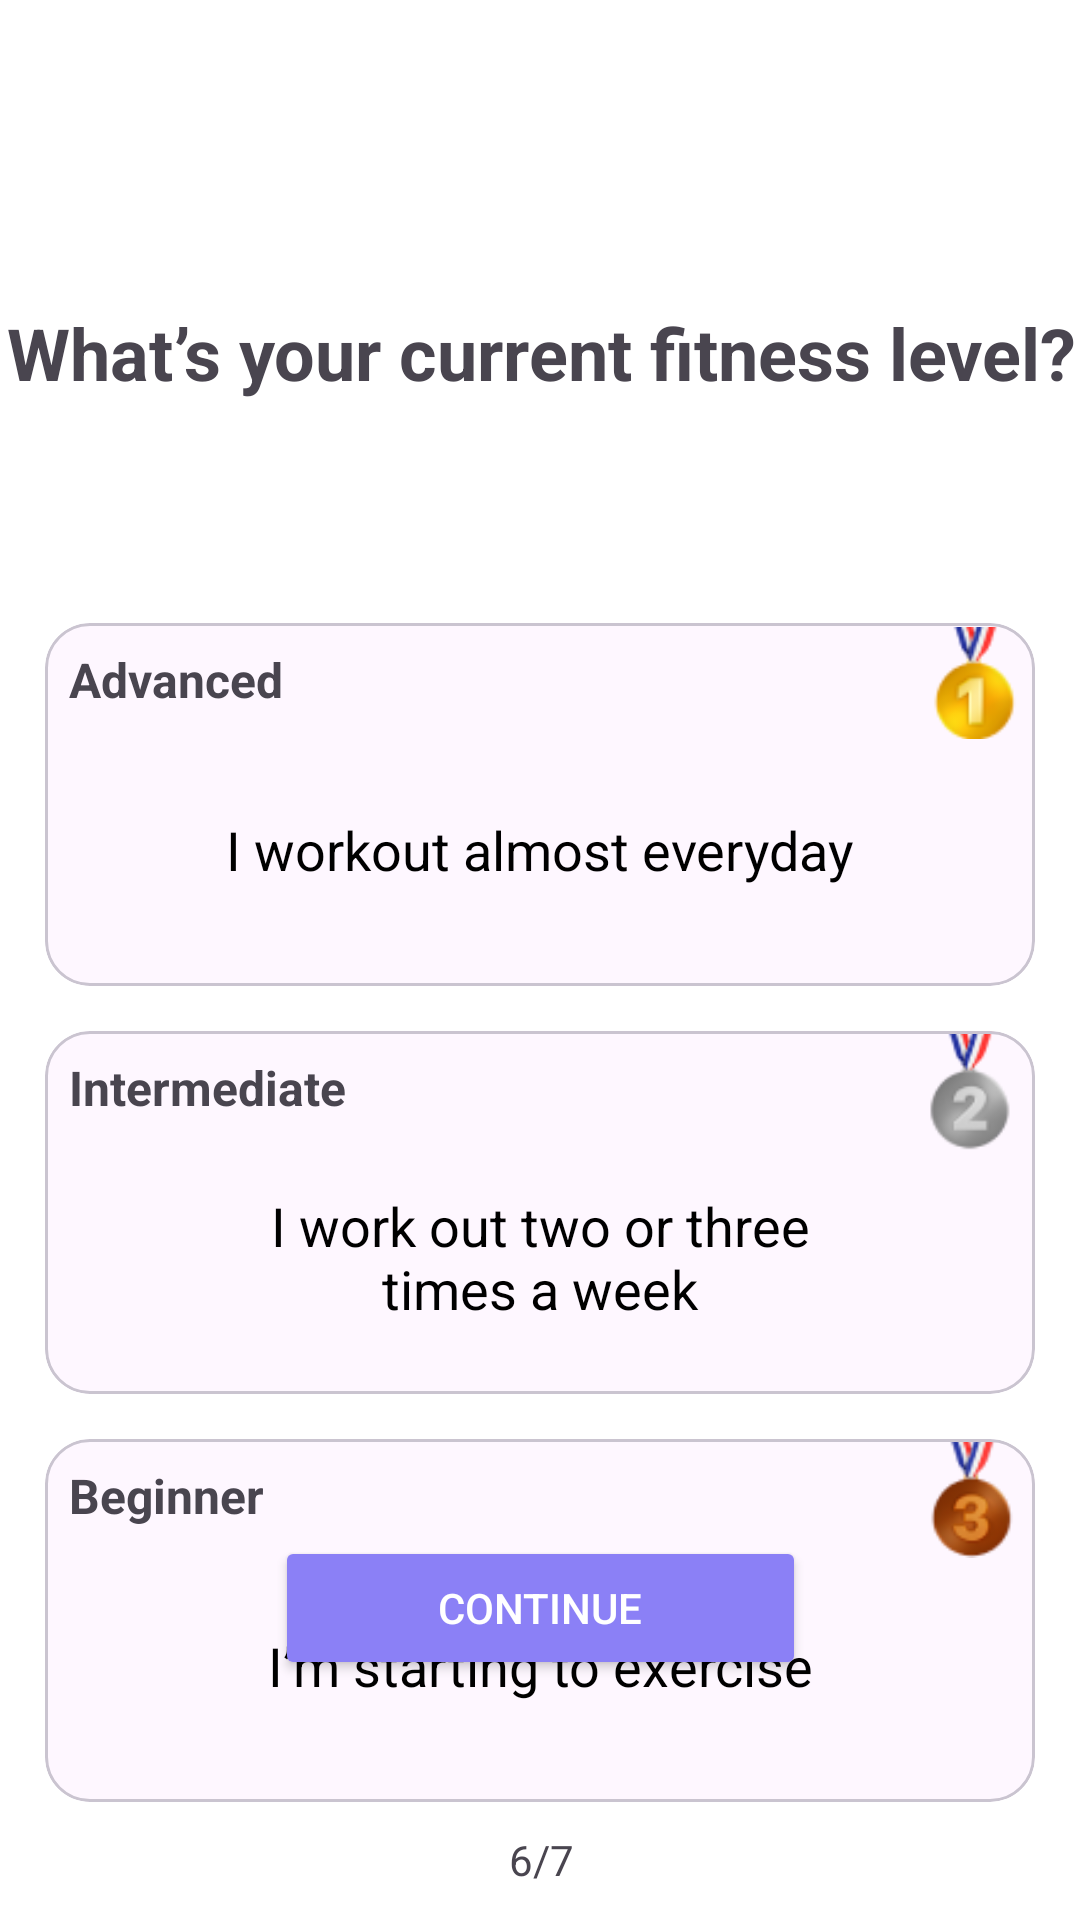

Reconstruct the res/layout file that produces this screen, plus the resources it refers to.
<!-- AndroidManifest.xml: application theme Theme.Project_riseUp -->
<!-- res/layout/activity_fitness_level.xml -->
<androidx.constraintlayout.widget.ConstraintLayout xmlns:android="http://schemas.android.com/apk/res/android"
    xmlns:app="http://schemas.android.com/apk/res-auto"
    android:id="@+id/main"
    android:layout_width="match_parent"
    android:layout_height="match_parent"
    android:background="@color/white">

    <TextView
        android:id="@+id/title_choose"
        android:layout_width="375dp"
        android:layout_height="150dp"
        android:gravity="center"
        android:textStyle="bold"
        android:text="What’s your current fitness level?"
        android:textSize="24sp"
        app:layout_constraintBottom_toBottomOf="parent"
        app:layout_constraintEnd_toEndOf="parent"
        app:layout_constraintStart_toStartOf="parent"
        app:layout_constraintTop_toTopOf="parent"
        app:layout_constraintVertical_bias="0.087" />

    <com.google.android.material.card.MaterialCardView
        android:id="@+id/Advanced_card"
        android:layout_width="match_parent"
        android:layout_height="wrap_content"
        android:layout_margin="15dp"
        android:clickable="true"
        android:elevation="15dp"
        app:cardCornerRadius="15dp"
        app:layout_constraintTop_toBottomOf="@id/title_choose">

        <androidx.constraintlayout.widget.ConstraintLayout
            android:layout_width="match_parent"
            android:layout_height="121dp">

            <ImageView
                android:id="@+id/gold_image"
                android:layout_width="40dp"
                android:layout_height="40dp"
                android:contentDescription="Gold image"
                android:src="@drawable/image_1340"
                app:layout_constraintBottom_toBottomOf="parent"
                app:layout_constraintEnd_toEndOf="parent"
                app:layout_constraintHorizontal_bias="1.0"
                app:layout_constraintStart_toStartOf="parent"
                app:layout_constraintTop_toTopOf="parent"
                app:layout_constraintVertical_bias="0.0" />

            <TextView
                android:id="@+id/advanced_label"
                android:layout_width="wrap_content"
                android:layout_height="wrap_content"
                android:layout_marginStart="8dp"
                android:layout_marginTop="8dp"
                android:text="Advanced"
                android:textSize="16sp"
                android:textStyle="bold"
                app:layout_constraintStart_toStartOf="parent"
                app:layout_constraintTop_toTopOf="parent" />

            <TextView
                android:id="@+id/Advanced_center_text"
                android:layout_width="wrap_content"
                android:layout_height="wrap_content"
                android:gravity="center"
                android:text="I workout almost everyday"
                android:textColor="#000000"
                android:textSize="18sp"
                app:layout_constraintBottom_toBottomOf="parent"
                app:layout_constraintEnd_toEndOf="parent"
                app:layout_constraintHorizontal_bias="0.5"
                app:layout_constraintStart_toStartOf="parent"
                app:layout_constraintTop_toBottomOf="@id/advanced_label"
                app:layout_constraintVertical_bias="0.5" />

        </androidx.constraintlayout.widget.ConstraintLayout>

    </com.google.android.material.card.MaterialCardView>

    <com.google.android.material.card.MaterialCardView
        android:id="@+id/Intermediate_card"
        android:layout_width="match_parent"
        android:layout_height="wrap_content"
        android:layout_margin="15dp"
        android:clickable="true"
        android:elevation="15dp"
        app:cardCornerRadius="15dp"
        app:layout_constraintTop_toBottomOf="@id/Advanced_card">

        <androidx.constraintlayout.widget.ConstraintLayout
            android:layout_width="match_parent"
            android:layout_height="121dp">

            <ImageView
                android:id="@+id/Intermediate_image"
                android:layout_width="40dp"
                android:layout_height="40dp"
                android:contentDescription="Intermediate image"
                android:src="@drawable/image_1339"
                app:layout_constraintBottom_toBottomOf="parent"
                app:layout_constraintEnd_toEndOf="parent"
                app:layout_constraintHorizontal_bias="0.994"
                app:layout_constraintStart_toStartOf="parent"
                app:layout_constraintTop_toTopOf="parent"
                app:layout_constraintVertical_bias="0.0" />

            <TextView
                android:id="@+id/Intermediate_label"
                android:layout_width="wrap_content"
                android:layout_height="wrap_content"
                android:layout_marginStart="8dp"
                android:layout_marginTop="8dp"
                android:text="Intermediate"
                android:textSize="16sp"
                android:textStyle="bold"
                app:layout_constraintStart_toStartOf="parent"
                app:layout_constraintTop_toTopOf="parent" />

            <TextView
                android:id="@+id/Intermediate_center_text"
                android:layout_width="211dp"
                android:layout_height="62dp"
                android:gravity="center"
                android:text="I work out two or three times a week"
                android:textColor="#000000"
                android:textSize="18sp"
                app:layout_constraintBottom_toBottomOf="parent"
                app:layout_constraintEnd_toEndOf="parent"
                app:layout_constraintHorizontal_bias="0.5"
                app:layout_constraintStart_toStartOf="parent"
                app:layout_constraintTop_toBottomOf="@id/Intermediate_label"
                app:layout_constraintVertical_bias="0.5" />

        </androidx.constraintlayout.widget.ConstraintLayout>

    </com.google.android.material.card.MaterialCardView>

    <com.google.android.material.card.MaterialCardView
        android:id="@+id/Beginner_card"
        android:layout_width="match_parent"
        android:layout_height="wrap_content"
        android:layout_margin="15dp"
        android:clickable="true"
        android:elevation="15dp"
        app:cardCornerRadius="15dp"
        app:layout_constraintTop_toBottomOf="@id/Intermediate_card">

        <androidx.constraintlayout.widget.ConstraintLayout
            android:layout_width="match_parent"
            android:layout_height="121dp">

            <ImageView
                android:id="@+id/Beginner_image"
                android:layout_width="40dp"
                android:layout_height="40dp"
                android:contentDescription="Beginner image"
                android:src="@drawable/image_1338"
                app:layout_constraintBottom_toBottomOf="parent"
                app:layout_constraintEnd_toEndOf="parent"
                app:layout_constraintHorizontal_bias="0.997"
                app:layout_constraintStart_toStartOf="parent"
                app:layout_constraintTop_toTopOf="parent"
                app:layout_constraintVertical_bias="0.0" />

            <TextView
                android:id="@+id/Beginner_label"
                android:layout_width="wrap_content"
                android:layout_height="wrap_content"
                android:layout_marginStart="8dp"
                android:layout_marginTop="8dp"
                android:text="Beginner"
                android:textSize="16sp"
                android:textStyle="bold"
                app:layout_constraintStart_toStartOf="parent"
                app:layout_constraintTop_toTopOf="parent" />

            <TextView
                android:id="@+id/Beginner_center_text"
                android:layout_width="wrap_content"
                android:layout_height="wrap_content"
                android:gravity="center"
                android:text="I’m starting to exercise"
                android:textColor="#000000"
                android:textSize="18sp"
                app:layout_constraintBottom_toBottomOf="parent"
                app:layout_constraintEnd_toEndOf="parent"
                app:layout_constraintHorizontal_bias="0.5"
                app:layout_constraintStart_toStartOf="parent"
                app:layout_constraintTop_toBottomOf="@id/Beginner_label"
                app:layout_constraintVertical_bias="0.5" />

        </androidx.constraintlayout.widget.ConstraintLayout>

    </com.google.android.material.card.MaterialCardView>

    <Button
        android:id="@+id/Continue_button"
        android:layout_width="177dp"
        android:layout_height="wrap_content"
        android:layout_marginBottom="80dp"
        android:backgroundTint="#8B80F6"
        android:padding="12dp"
        android:text="Continue"
        android:textColor="#FFFFFF"
        app:layout_constraintBottom_toBottomOf="parent"
        app:layout_constraintEnd_toEndOf="parent"
        app:layout_constraintHorizontal_bias="0.501"
        app:layout_constraintStart_toStartOf="parent" />

    <TextView
        android:id="@+id/textView3"
        android:layout_width="wrap_content"
        android:layout_height="wrap_content"
        android:text="6/7"
        app:layout_constraintBottom_toBottomOf="parent"
        app:layout_constraintEnd_toEndOf="parent"
        app:layout_constraintHorizontal_bias="0.501"
        app:layout_constraintStart_toStartOf="parent"
        app:layout_constraintTop_toTopOf="parent"
        app:layout_constraintVertical_bias="0.983" />

</androidx.constraintlayout.widget.ConstraintLayout>
<!-- resources referenced by this layout -->
<resources>
  <color name="white">#FFFFFFFF</color>
  <!-- drawable image_1338: png bitmap (drawable, 3262 bytes) -->
  <!-- drawable image_1339: png bitmap (drawable, 2827 bytes) -->
  <!-- drawable image_1340: png bitmap (drawable, 2975 bytes) -->
  <style name="Theme.Project_riseUp" parent="Base.Theme.Project_riseUp" />
  <style name="Base.Theme.Project_riseUp" parent="Theme.Material3.DayNight.NoActionBar">
          
          
      </style>
</resources>
